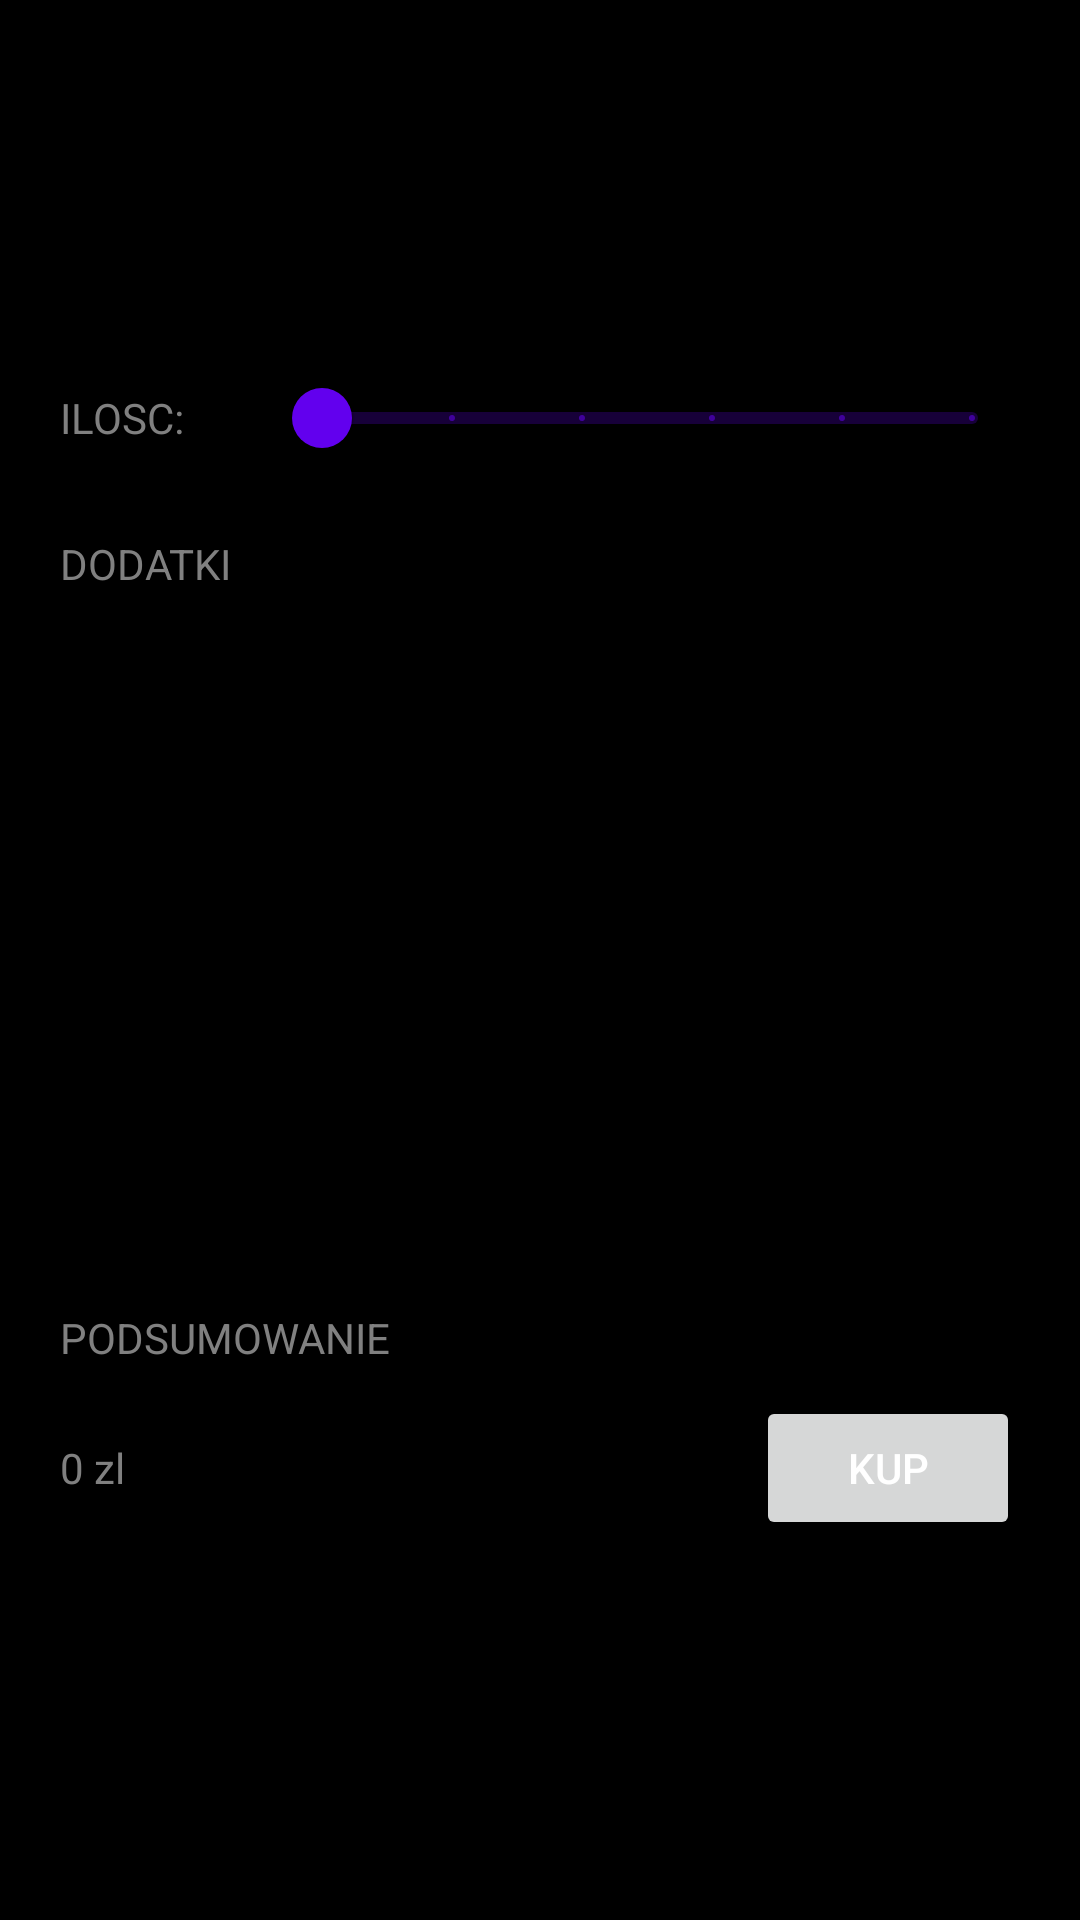

Android layout source for this screen:
<!-- AndroidManifest.xml: application theme Theme.ProjektZaliczeniowy2 -->
<!-- res/layout/home_fragment.xml -->
<?xml version="1.0" encoding="utf-8"?>
<RelativeLayout xmlns:android="http://schemas.android.com/apk/res/android"
    android:layout_width="match_parent"
    android:layout_height="match_parent"
    android:background="@color/black">














    <Spinner
        android:layout_width="wrap_content"
        android:layout_height="wrap_content"
        android:id="@+id/spinner1"
        android:layout_centerHorizontal="true"
        android:layout_marginStart="50dp"
        android:layout_marginTop="20dp"/>

    <RelativeLayout
        android:layout_width="match_parent"
        android:layout_height="wrap_content"
        android:layout_below="@id/spinner1"
        android:id="@+id/imieNumer">
        <EditText
            android:id="@+id/SMSEDITTEXT"
            android:layout_width="140dp"
            android:layout_height="wrap_content"
            android:layout_alignParentLeft="true"
            android:layout_marginStart="20dp"
            android:layout_centerVertical="true"
            android:layout_marginTop="20dp"
            android:layout_marginEnd="20dp"
            android:layout_marginBottom="10dp"
            android:hint="@string/numer_telefonu"
            android:inputType="phone" />
        <EditText
            android:layout_width="200dp"
            android:layout_height="wrap_content"
            android:id="@+id/imie"
            android:hint="@string/imie"
            android:layout_toRightOf="@+id/SMSEDITTEXT"
            android:layout_centerVertical="true" />
    </RelativeLayout>



    <RelativeLayout
        android:layout_width="match_parent"
        android:layout_height="wrap_content"
        android:layout_below="@+id/imieNumer"
        android:id="@+id/odilosci">
        <TextView
            android:layout_width="wrap_content"
            android:layout_height="wrap_content"
            android:layout_centerVertical="true"
            android:layout_marginStart="20dp"
            android:textColor="#808080"
            android:text="@string/ilosc"
            android:id="@+id/ilosc"
            />

        <com.google.android.material.slider.Slider
            android:id="@+id/slider"
            android:layout_width="match_parent"
            android:layout_height="wrap_content"
            android:layout_marginStart="30dp"

            android:layout_centerVertical="true"
            android:layout_toRightOf="@+id/ilosc"
            android:layout_marginEnd="20dp"

            android:stepSize="1"
            android:valueFrom="0"
            android:valueTo="5" />

    </RelativeLayout>





    <TextView
        android:layout_width="wrap_content"
        android:layout_height="wrap_content"
        android:id="@+id/DODATKI"
        android:layout_below="@+id/odilosci"
        android:text="@string/DODATKI"
        android:textColor="#808080"
        android:layout_marginLeft="20dp"
        android:layout_marginTop="15dp"/>

    <CheckBox
        android:layout_width="match_parent"
        android:layout_height="wrap_content"
        android:id="@+id/checkbox_myszki"
        android:layout_below="@+id/DODATKI"
        android:layout_marginTop="15dp"
        android:layout_marginStart="20dp"
        android:text="@string/myszki"/>

    <Spinner
        android:layout_width="wrap_content"
        android:layout_height="wrap_content"
        android:id="@+id/spinner2"
        android:layout_below="@+id/checkbox_myszki"
        android:layout_centerHorizontal="true"
        android:layout_marginStart="50dp"
        android:layout_marginTop="20dp"/>

    <CheckBox
        android:layout_width="match_parent"
        android:layout_height="wrap_content"
        android:id="@+id/checkbox_klawiatury"
        android:layout_below="@+id/spinner2"
        android:layout_marginTop="20dp"
        android:layout_marginStart="20dp"
        android:text="@string/klawiatury"/>

    <Spinner
        android:layout_width="wrap_content"
        android:layout_height="wrap_content"
        android:id="@+id/spinner3"
        android:layout_below="@+id/checkbox_klawiatury"
        android:layout_centerHorizontal="true"
        android:layout_marginStart="50dp"
        android:layout_marginTop="20dp"/>


    <TextView
        android:layout_width="wrap_content"
        android:layout_height="wrap_content"
        android:id="@+id/PODSUMOWANIE"
        android:layout_below="@+id/spinner3"
        android:layout_marginStart="20dp"
        android:layout_marginTop="20dp"
        android:textColor="#808080"
        android:text="@string/podsumowanie"/>
    <RelativeLayout
        android:layout_width="match_parent"
        android:layout_height="wrap_content"
        android:layout_below="@+id/PODSUMOWANIE">

    <TextView
        android:layout_width="wrap_content"
        android:layout_height="wrap_content"
        android:id="@+id/cena"
        android:layout_centerVertical="true"
        android:layout_marginStart="20dp"
        android:textColor="#808080"
        android:layout_marginTop="20dp"
        android:text="@string/koszt"/>

    <Button
        android:layout_width="wrap_content"
        android:layout_height="wrap_content"
        android:id="@+id/przycisk_kup"
        android:layout_alignParentRight="true"
        android:layout_marginEnd="20dp"
        android:layout_centerVertical="true"
        android:layout_marginStart="20dp"
        android:layout_marginTop="20dp"
        android:text="@string/kup"/>
        />
    </RelativeLayout>

</RelativeLayout>
<!-- resources referenced by this layout -->
<resources>
  <string name="DODATKI">DODATKI</string>
  <string name="ilosc">ILOSC:</string>
  <string name="imie">Imie i Nazwisko</string>
  <string name="klawiatury">Klawiatury</string>
  <string name="koszt">0 zl</string>
  <string name="kup">KUP</string>
  <string name="myszki">Myszki</string>
  <string name="numer_telefonu">Numer Telefonu</string>
  <string name="podsumowanie">PODSUMOWANIE</string>
  <style name="Theme.ProjektZaliczeniowy2" parent="Theme.MaterialComponents.DayNight.DarkActionBar">
          
          <item name="colorPrimary">@color/purple_500</item>
          <item name="colorPrimaryVariant">@color/purple_700</item>
          <item name="colorOnPrimary">@color/black</item>
          
          <item name="colorSecondary">@color/teal_200</item>
          <item name="colorSecondaryVariant">@color/teal_700</item>
          <item name="colorOnSecondary">@color/black</item>
          
          <item name="android:statusBarColor">?attr/colorPrimaryVariant</item>
          
          <item name="textFillColor">@color/black</item>
          <item name="windowActionBar">false</item>
          <item name="windowNoTitle">true</item>
          <item name="android:textColor">@color/white</item>
          <item name="backgroundColor">@color/black</item>
          <item name="background">@color/black</item>
      </style>
  <!-- not gathered from this repository: default colours our renderer supplied (Android Studio template values) -->
  <color name="purple_500">#FF6200EE</color>
  <color name="purple_700">#FF3700B3</color>
  <color name="teal_200">#FF03DAC5</color>
  <color name="teal_700">#FF018786</color>
  <color name="black">#FF000000</color>
  <color name="white">#FFFFFFFF</color>
</resources>
